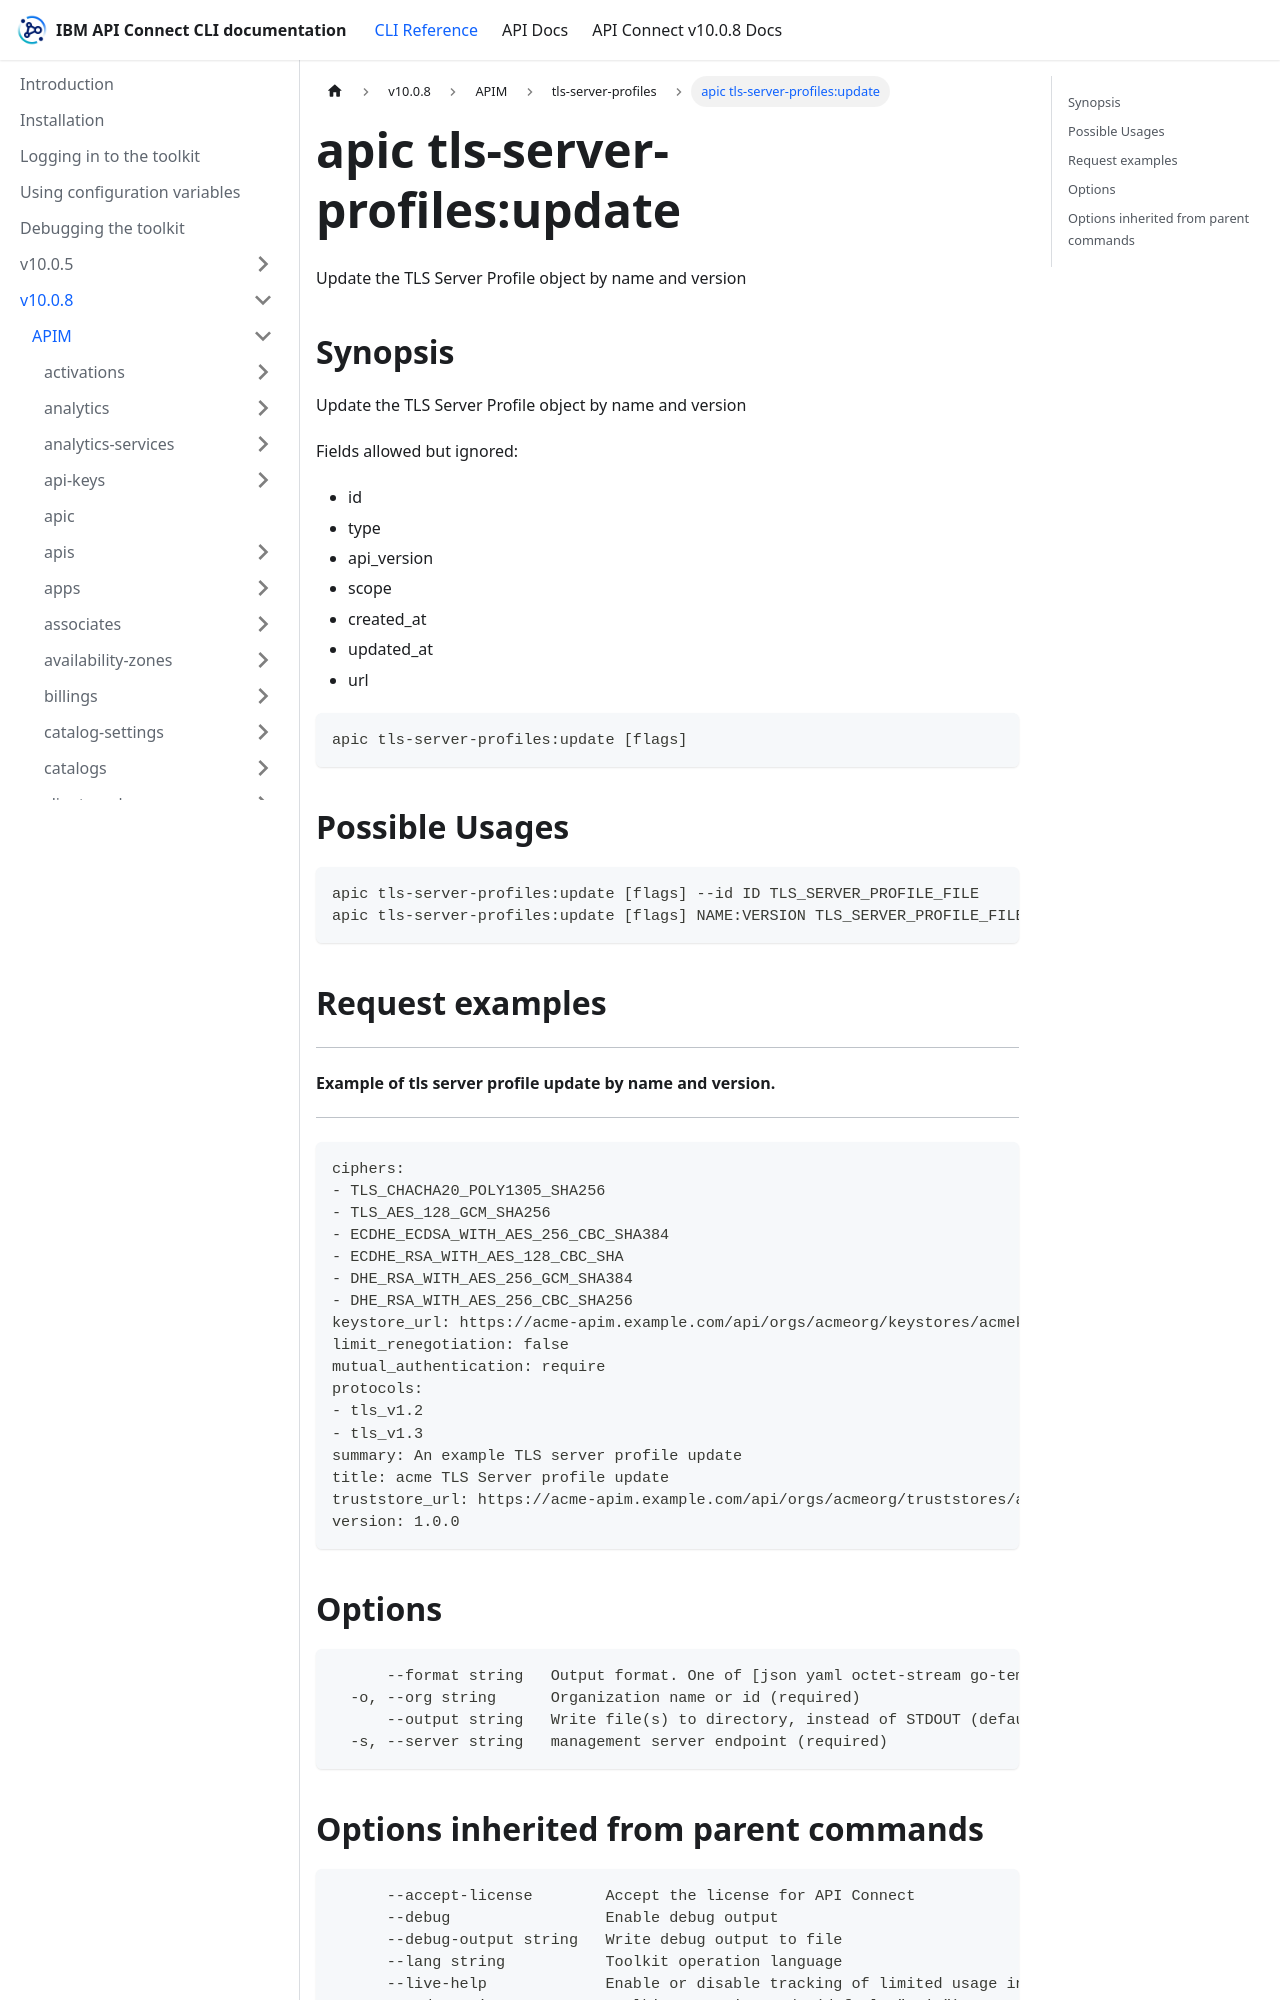

repository: ibm-apiconnect/clidocs · page: docs/v1008/apim/tls-server-profiles/apic_tls-server-profiles_update.html · generator: docusaurus

---
tags:
- "group: tls-server-profiles"
---
# apic tls-server-profiles:update

Update the TLS Server Profile object by name and version

## Synopsis

Update the TLS Server Profile object by name and version
          
          Fields allowed but ignored:
          - id
          - type
          - api_version
          - scope
          - created_at
          - updated_at
          - url

```
apic tls-server-profiles:update [flags]
```

## Possible Usages

```
apic tls-server-profiles:update [flags] --id ID TLS_SERVER_PROFILE_FILE
apic tls-server-profiles:update [flags] NAME:VERSION TLS_SERVER_PROFILE_FILE
```

## Request examples

--------------------------------------------------------------
#### Example of tls server profile update by name and version.
--------------------------------------------------------------

```
ciphers:
- TLS_CHACHA20_POLY1305_SHA256
- TLS_AES_128_GCM_SHA256
- ECDHE_ECDSA_WITH_AES_256_CBC_SHA384
- ECDHE_RSA_WITH_AES_128_CBC_SHA
- DHE_RSA_WITH_AES_256_GCM_SHA384
- DHE_RSA_WITH_AES_256_CBC_SHA256
keystore_url: https://acme-apim.example.com/api/orgs/acmeorg/keystores/acmekeystore
limit_renegotiation: false
mutual_authentication: require
protocols:
- tls_v1.2
- tls_v1.3
summary: An example TLS server profile update
title: acme TLS Server profile update
truststore_url: https://acme-apim.example.com/api/orgs/acmeorg/truststores/acmetruststore
version: 1.0.0
```
